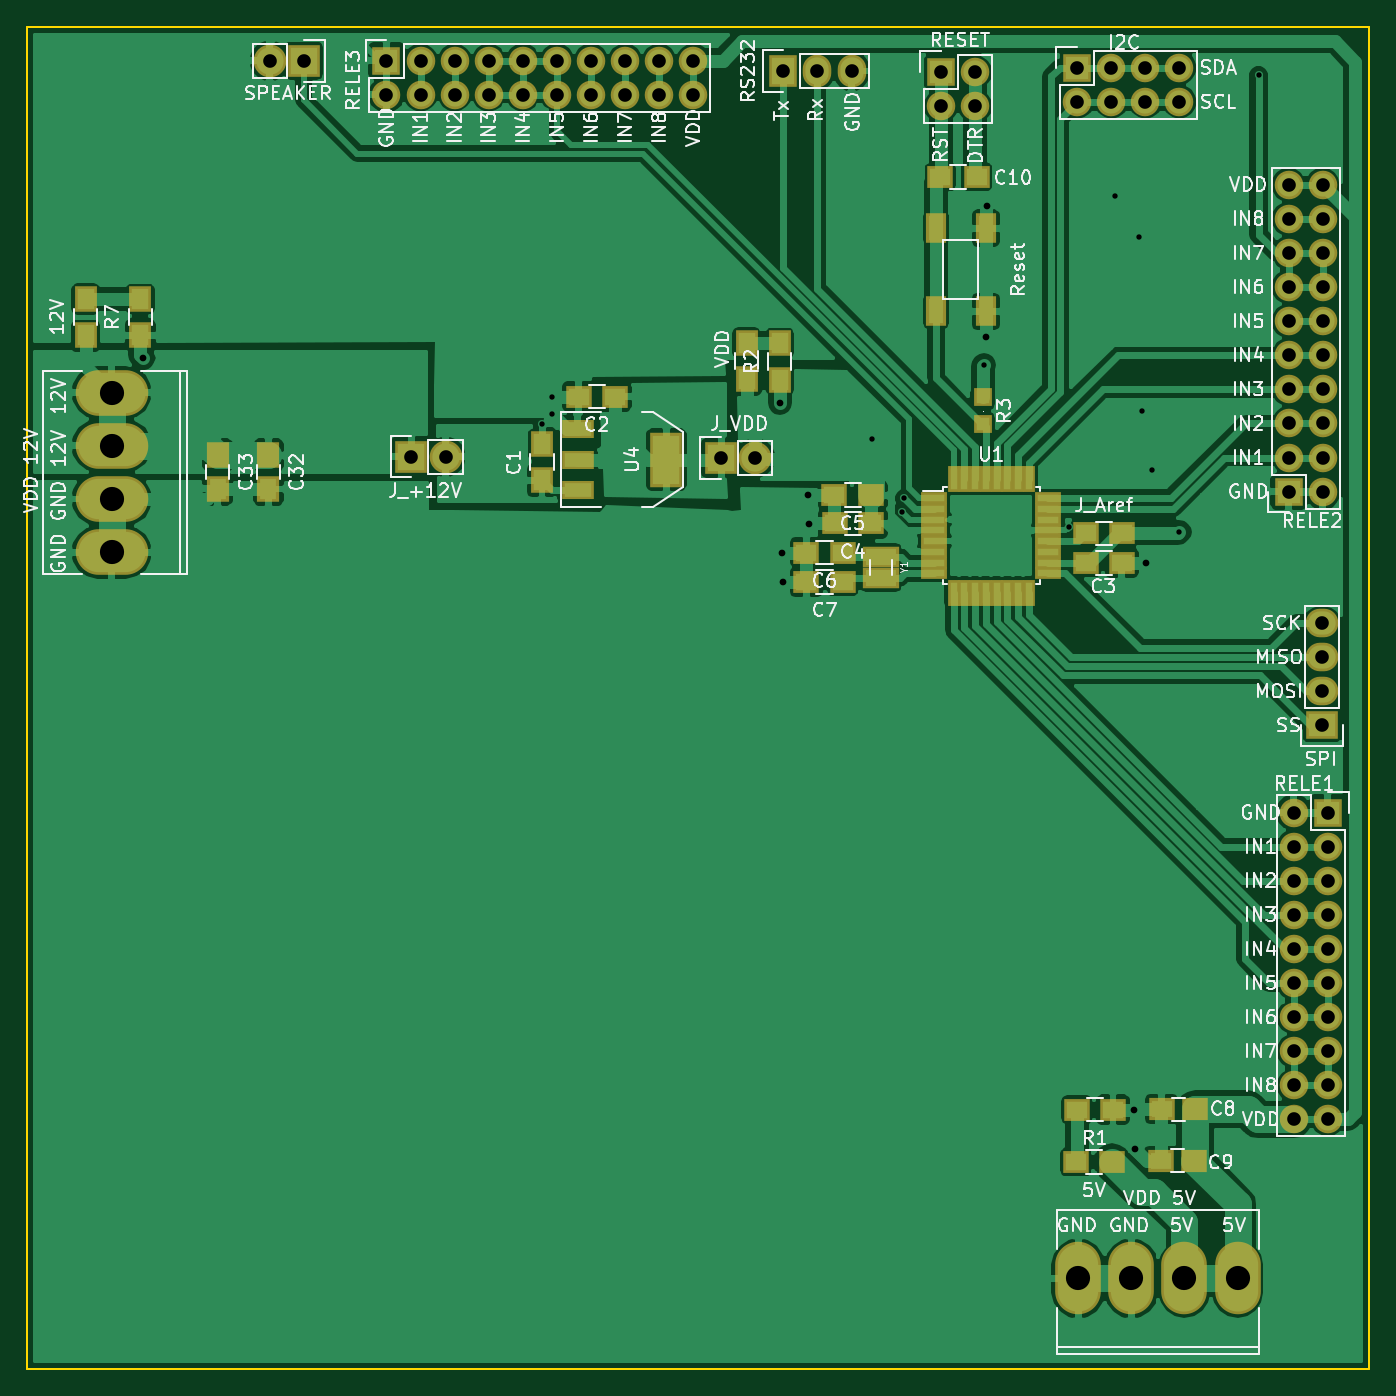
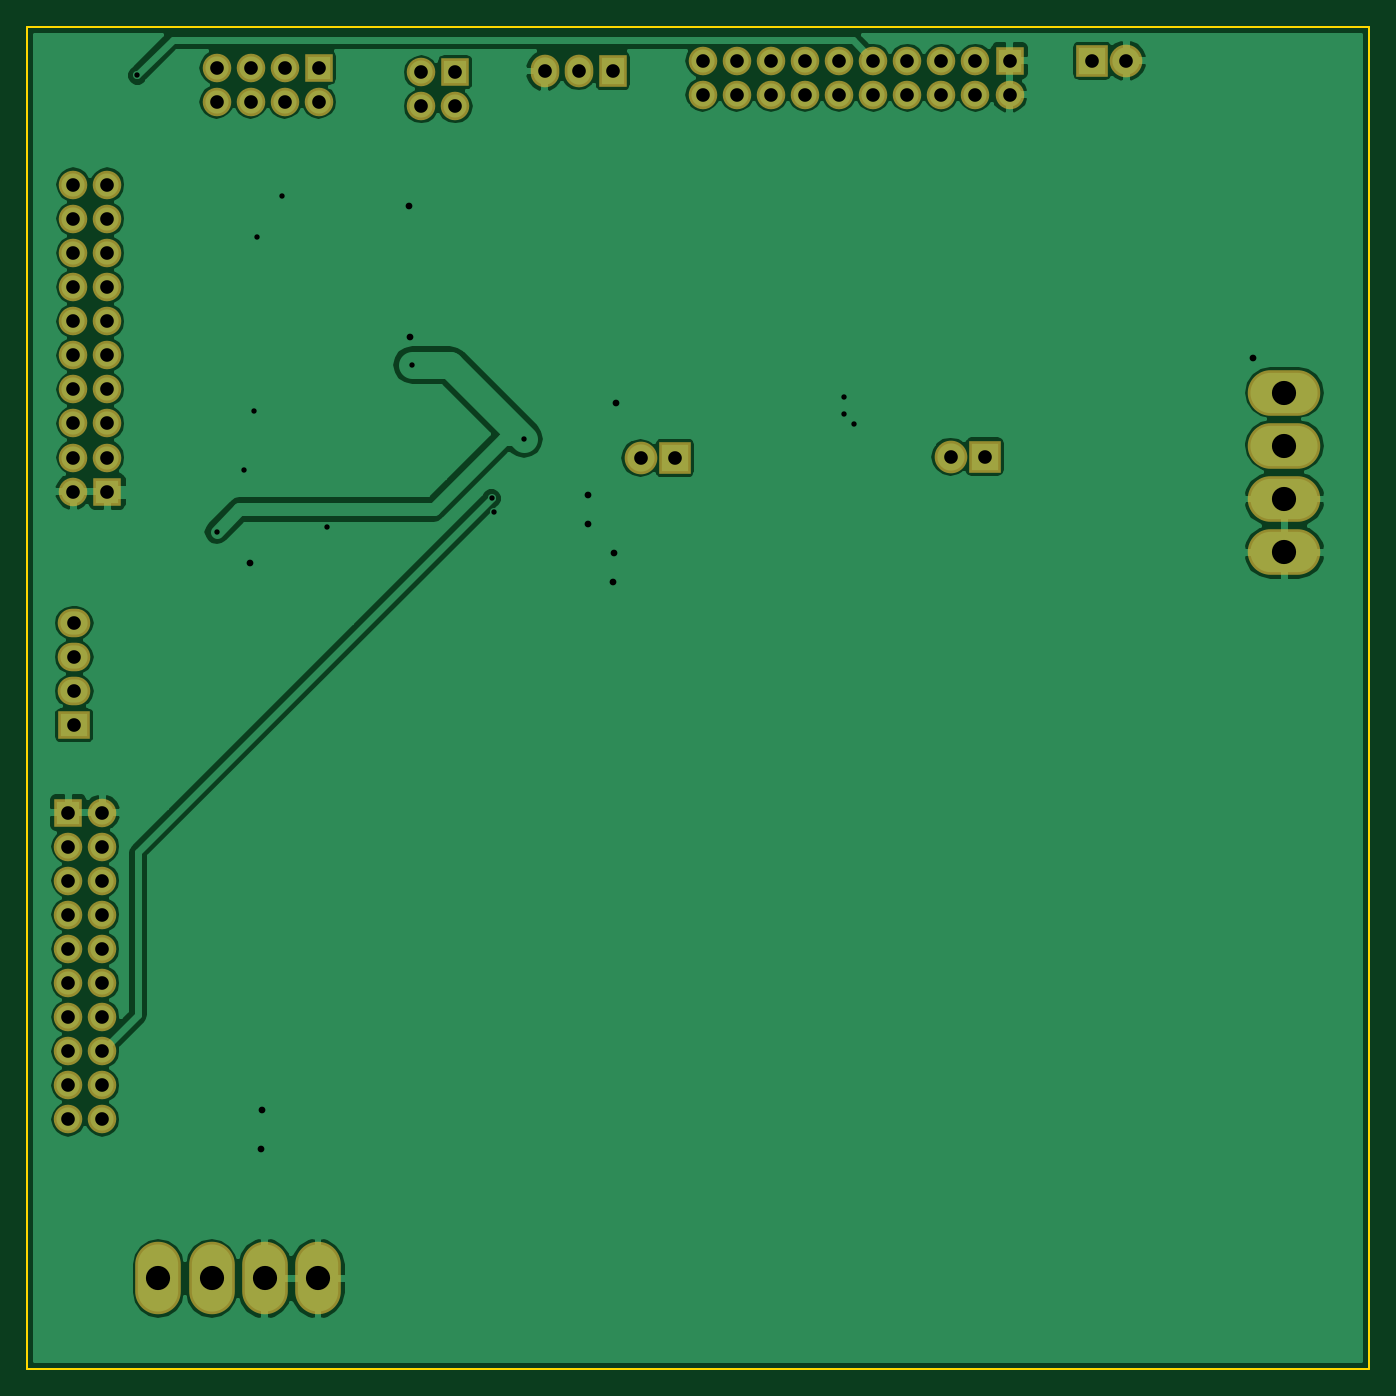
Circuit board: 10 layer files. Board 100.0 x 100.0 mm.
- bottom_copper: 2_Manager_Outputs-B.Cu.gbr (62466 bytes)
- bottom_mask: 2_Manager_Outputs-B.Mask.gbr (2987 bytes)
- paste: 2_Manager_Outputs-B.Paste.gbr (264 bytes)
- bottom_silk: 2_Manager_Outputs-B.SilkS.gbr (265 bytes)
- outline: 2_Manager_Outputs-Edge.Cuts.gbr (489 bytes)
- top_copper: 2_Manager_Outputs-F.Cu.gbr (132709 bytes)
- top_mask: 2_Manager_Outputs-F.Mask.gbr (5435 bytes)
- paste: 2_Manager_Outputs-F.Paste.gbr (2702 bytes)
- top_silk: 2_Manager_Outputs-F.SilkS.gbr (70675 bytes)
- drill: 2_Manager_Outputs.drl (1949 bytes)

=== bottom_copper: 2_Manager_Outputs-B.Cu.gbr (62466 bytes, source omitted) ===
=== bottom_mask: 2_Manager_Outputs-B.Mask.gbr ===
G04 #@! TF.FileFunction,Soldermask,Bot*
%FSLAX46Y46*%
G04 Gerber Fmt 4.6, Leading zero omitted, Abs format (unit mm)*
G04 Created by KiCad (PCBNEW 4.0.6) date 10/03/17 06:58:34*
%MOMM*%
%LPD*%
G01*
G04 APERTURE LIST*
%ADD10C,0.100000*%
%ADD11R,2.432000X2.432000*%
%ADD12O,2.432000X2.432000*%
%ADD13R,2.127200X2.127200*%
%ADD14O,2.127200X2.127200*%
%ADD15R,2.432000X2.127200*%
%ADD16O,2.432000X2.127200*%
%ADD17O,5.401260X3.399740*%
%ADD18O,3.399740X5.401260*%
%ADD19R,2.127200X2.432000*%
%ADD20O,2.127200X2.432000*%
G04 APERTURE END LIST*
D10*
D11*
X108650000Y-54030000D03*
D12*
X111190000Y-54030000D03*
D11*
X131730000Y-54130000D03*
D12*
X134270000Y-54130000D03*
D13*
X173990000Y-56640000D03*
D14*
X176530000Y-56640000D03*
X173990000Y-54100000D03*
X176530000Y-54100000D03*
X173990000Y-51560000D03*
X176530000Y-51560000D03*
X173990000Y-49020000D03*
X176530000Y-49020000D03*
X173990000Y-46480000D03*
X176530000Y-46480000D03*
X173990000Y-43940000D03*
X176530000Y-43940000D03*
X173990000Y-41400000D03*
X176530000Y-41400000D03*
X173990000Y-38860000D03*
X176530000Y-38860000D03*
X173990000Y-36320000D03*
X176530000Y-36320000D03*
X173990000Y-33780000D03*
X176530000Y-33780000D03*
D13*
X176910000Y-80540000D03*
D14*
X174370000Y-80540000D03*
X176910000Y-83080000D03*
X174370000Y-83080000D03*
X176910000Y-85620000D03*
X174370000Y-85620000D03*
X176910000Y-88160000D03*
X174370000Y-88160000D03*
X176910000Y-90700000D03*
X174370000Y-90700000D03*
X176910000Y-93240000D03*
X174370000Y-93240000D03*
X176910000Y-95780000D03*
X174370000Y-95780000D03*
X176910000Y-98320000D03*
X174370000Y-98320000D03*
X176910000Y-100860000D03*
X174370000Y-100860000D03*
X176910000Y-103400000D03*
X174370000Y-103400000D03*
D13*
X106790000Y-24530000D03*
D14*
X106790000Y-27070000D03*
X109330000Y-24530000D03*
X109330000Y-27070000D03*
X111870000Y-24530000D03*
X111870000Y-27070000D03*
X114410000Y-24530000D03*
X114410000Y-27070000D03*
X116950000Y-24530000D03*
X116950000Y-27070000D03*
X119490000Y-24530000D03*
X119490000Y-27070000D03*
X122030000Y-24530000D03*
X122030000Y-27070000D03*
X124570000Y-24530000D03*
X124570000Y-27070000D03*
X127110000Y-24530000D03*
X127110000Y-27070000D03*
X129650000Y-24530000D03*
X129650000Y-27070000D03*
D15*
X176470000Y-74050000D03*
D16*
X176470000Y-71510000D03*
X176470000Y-68970000D03*
X176470000Y-66430000D03*
D13*
X158240000Y-25070000D03*
D14*
X158240000Y-27610000D03*
X160780000Y-25070000D03*
X160780000Y-27610000D03*
X163320000Y-25070000D03*
X163320000Y-27610000D03*
X165860000Y-25070000D03*
X165860000Y-27610000D03*
D17*
X86320000Y-53228800D03*
X86320000Y-57191200D03*
X86320000Y-49268940D03*
X86320000Y-61151060D03*
D18*
X166231200Y-115250000D03*
X162268800Y-115250000D03*
X170191060Y-115250000D03*
X158308940Y-115250000D03*
D19*
X136350000Y-25310000D03*
D20*
X138890000Y-25310000D03*
X141430000Y-25310000D03*
D11*
X100630000Y-24540000D03*
D12*
X98090000Y-24540000D03*
D13*
X148080000Y-25400000D03*
D14*
X148080000Y-27940000D03*
X150620000Y-25400000D03*
X150620000Y-27940000D03*
M02*

=== paste: 2_Manager_Outputs-B.Paste.gbr ===
G04 #@! TF.FileFunction,Paste,Bot*
%FSLAX46Y46*%
G04 Gerber Fmt 4.6, Leading zero omitted, Abs format (unit mm)*
G04 Created by KiCad (PCBNEW 4.0.6) date 10/03/17 06:58:34*
%MOMM*%
%LPD*%
G01*
G04 APERTURE LIST*
%ADD10C,0.100000*%
G04 APERTURE END LIST*
D10*
M02*

=== bottom_silk: 2_Manager_Outputs-B.SilkS.gbr ===
G04 #@! TF.FileFunction,Legend,Bot*
%FSLAX46Y46*%
G04 Gerber Fmt 4.6, Leading zero omitted, Abs format (unit mm)*
G04 Created by KiCad (PCBNEW 4.0.6) date 10/03/17 06:58:34*
%MOMM*%
%LPD*%
G01*
G04 APERTURE LIST*
%ADD10C,0.100000*%
G04 APERTURE END LIST*
D10*
M02*

=== outline: 2_Manager_Outputs-Edge.Cuts.gbr ===
G04 #@! TF.FileFunction,Profile,NP*
%FSLAX46Y46*%
G04 Gerber Fmt 4.6, Leading zero omitted, Abs format (unit mm)*
G04 Created by KiCad (PCBNEW 4.0.6) date 10/03/17 06:58:34*
%MOMM*%
%LPD*%
G01*
G04 APERTURE LIST*
%ADD10C,0.100000*%
%ADD11C,0.150000*%
G04 APERTURE END LIST*
D10*
D11*
X180000000Y-22000000D02*
X180000000Y-122000000D01*
X80000000Y-122000000D02*
X180000000Y-122000000D01*
X80000000Y-22000000D02*
X80000000Y-122000000D01*
X80000000Y-22000000D02*
X180000000Y-22000000D01*
M02*

=== top_copper: 2_Manager_Outputs-F.Cu.gbr (132709 bytes, source omitted) ===
=== top_mask: 2_Manager_Outputs-F.Mask.gbr ===
G04 #@! TF.FileFunction,Soldermask,Top*
%FSLAX46Y46*%
G04 Gerber Fmt 4.6, Leading zero omitted, Abs format (unit mm)*
G04 Created by KiCad (PCBNEW 4.0.6) date 10/03/17 06:58:34*
%MOMM*%
%LPD*%
G01*
G04 APERTURE LIST*
%ADD10C,0.100000*%
%ADD11R,2.432000X4.057600*%
%ADD12R,2.432000X1.416000*%
%ADD13R,1.650000X1.900000*%
%ADD14R,1.700000X1.900000*%
%ADD15R,2.000000X0.950000*%
%ADD16R,0.950000X2.000000*%
%ADD17R,1.900000X1.700000*%
%ADD18R,2.432000X2.432000*%
%ADD19O,2.432000X2.432000*%
%ADD20R,2.127200X2.127200*%
%ADD21O,2.127200X2.127200*%
%ADD22R,2.432000X2.127200*%
%ADD23O,2.432000X2.127200*%
%ADD24R,2.700000X1.600000*%
%ADD25R,1.400000X1.400000*%
%ADD26R,1.500000X2.200000*%
%ADD27O,5.401260X3.399740*%
%ADD28O,3.399740X5.401260*%
%ADD29R,2.127200X2.432000*%
%ADD30O,2.127200X2.432000*%
%ADD31R,1.900000X1.650000*%
G04 APERTURE END LIST*
D10*
D11*
X127632000Y-54260000D03*
D12*
X121028000Y-54260000D03*
X121028000Y-56546000D03*
X121028000Y-51974000D03*
D13*
X98000000Y-53940000D03*
X98000000Y-56440000D03*
X94220000Y-53920000D03*
X94220000Y-56420000D03*
D14*
X84380000Y-42290000D03*
X84380000Y-44990000D03*
X88450000Y-45000000D03*
X88450000Y-42300000D03*
D15*
X147590000Y-57120000D03*
X147590000Y-57920000D03*
X147590000Y-58720000D03*
X147590000Y-59520000D03*
X147590000Y-60320000D03*
X147590000Y-61120000D03*
X147590000Y-61920000D03*
X147590000Y-62720000D03*
D16*
X149040000Y-64170000D03*
X149840000Y-64170000D03*
X150640000Y-64170000D03*
X151440000Y-64170000D03*
X152240000Y-64170000D03*
X153040000Y-64170000D03*
X153840000Y-64170000D03*
X154640000Y-64170000D03*
D15*
X156090000Y-62720000D03*
X156090000Y-61920000D03*
X156090000Y-61120000D03*
X156090000Y-60320000D03*
X156090000Y-59520000D03*
X156090000Y-58720000D03*
X156090000Y-57920000D03*
X156090000Y-57120000D03*
D16*
X154640000Y-55670000D03*
X153840000Y-55670000D03*
X153040000Y-55670000D03*
X152240000Y-55670000D03*
X151440000Y-55670000D03*
X150640000Y-55670000D03*
X149840000Y-55670000D03*
X149040000Y-55670000D03*
D14*
X118380000Y-55810000D03*
X118380000Y-53110000D03*
D17*
X123800000Y-49560000D03*
X121100000Y-49560000D03*
X158140000Y-106570000D03*
X160840000Y-106570000D03*
X160910000Y-102680000D03*
X158210000Y-102680000D03*
X158860000Y-61940000D03*
X161560000Y-61940000D03*
X142880000Y-59010000D03*
X140180000Y-59010000D03*
X142860000Y-56900000D03*
X140160000Y-56900000D03*
D18*
X108650000Y-54030000D03*
D19*
X111190000Y-54030000D03*
D18*
X131730000Y-54130000D03*
D19*
X134270000Y-54130000D03*
D17*
X140770000Y-61180000D03*
X138070000Y-61180000D03*
X140770000Y-63360000D03*
X138070000Y-63360000D03*
D14*
X133610000Y-45560000D03*
X133610000Y-48260000D03*
X136080000Y-48300000D03*
X136080000Y-45600000D03*
D20*
X173990000Y-56640000D03*
D21*
X176530000Y-56640000D03*
X173990000Y-54100000D03*
X176530000Y-54100000D03*
X173990000Y-51560000D03*
X176530000Y-51560000D03*
X173990000Y-49020000D03*
X176530000Y-49020000D03*
X173990000Y-46480000D03*
X176530000Y-46480000D03*
X173990000Y-43940000D03*
X176530000Y-43940000D03*
X173990000Y-41400000D03*
X176530000Y-41400000D03*
X173990000Y-38860000D03*
X176530000Y-38860000D03*
X173990000Y-36320000D03*
X176530000Y-36320000D03*
X173990000Y-33780000D03*
X176530000Y-33780000D03*
D20*
X176910000Y-80540000D03*
D21*
X174370000Y-80540000D03*
X176910000Y-83080000D03*
X174370000Y-83080000D03*
X176910000Y-85620000D03*
X174370000Y-85620000D03*
X176910000Y-88160000D03*
X174370000Y-88160000D03*
X176910000Y-90700000D03*
X174370000Y-90700000D03*
X176910000Y-93240000D03*
X174370000Y-93240000D03*
X176910000Y-95780000D03*
X174370000Y-95780000D03*
X176910000Y-98320000D03*
X174370000Y-98320000D03*
X176910000Y-100860000D03*
X174370000Y-100860000D03*
X176910000Y-103400000D03*
X174370000Y-103400000D03*
D20*
X106790000Y-24530000D03*
D21*
X106790000Y-27070000D03*
X109330000Y-24530000D03*
X109330000Y-27070000D03*
X111870000Y-24530000D03*
X111870000Y-27070000D03*
X114410000Y-24530000D03*
X114410000Y-27070000D03*
X116950000Y-24530000D03*
X116950000Y-27070000D03*
X119490000Y-24530000D03*
X119490000Y-27070000D03*
X122030000Y-24530000D03*
X122030000Y-27070000D03*
X124570000Y-24530000D03*
X124570000Y-27070000D03*
X127110000Y-24530000D03*
X127110000Y-27070000D03*
X129650000Y-24530000D03*
X129650000Y-27070000D03*
D22*
X176470000Y-74050000D03*
D23*
X176470000Y-71510000D03*
X176470000Y-68970000D03*
X176470000Y-66430000D03*
D20*
X158240000Y-25070000D03*
D21*
X158240000Y-27610000D03*
X160780000Y-25070000D03*
X160780000Y-27610000D03*
X163320000Y-25070000D03*
X163320000Y-27610000D03*
X165860000Y-25070000D03*
X165860000Y-27610000D03*
D24*
X143620000Y-61490000D03*
X143620000Y-63090000D03*
D25*
X151200000Y-49620000D03*
X151200000Y-51620000D03*
D26*
X147730000Y-37020000D03*
X147730000Y-43220000D03*
X151430000Y-43220000D03*
X151430000Y-37020000D03*
D27*
X86320000Y-53228800D03*
X86320000Y-57191200D03*
X86320000Y-49268940D03*
X86320000Y-61151060D03*
D28*
X166231200Y-115250000D03*
X162268800Y-115250000D03*
X170191060Y-115250000D03*
X158308940Y-115250000D03*
D29*
X136350000Y-25310000D03*
D30*
X138890000Y-25310000D03*
X141430000Y-25310000D03*
D18*
X100630000Y-24540000D03*
D19*
X98090000Y-24540000D03*
D31*
X167020000Y-102640000D03*
X164520000Y-102640000D03*
X166950000Y-106490000D03*
X164450000Y-106490000D03*
D17*
X150740000Y-33190000D03*
X148040000Y-33190000D03*
D20*
X148080000Y-25400000D03*
D21*
X148080000Y-27940000D03*
X150620000Y-25400000D03*
X150620000Y-27940000D03*
D17*
X161580000Y-59740000D03*
X158880000Y-59740000D03*
M02*

=== paste: 2_Manager_Outputs-F.Paste.gbr ===
G04 #@! TF.FileFunction,Paste,Top*
%FSLAX46Y46*%
G04 Gerber Fmt 4.6, Leading zero omitted, Abs format (unit mm)*
G04 Created by KiCad (PCBNEW 4.0.6) date 10/03/17 06:58:34*
%MOMM*%
%LPD*%
G01*
G04 APERTURE LIST*
%ADD10C,0.100000*%
%ADD11R,2.032000X3.657600*%
%ADD12R,2.032000X1.016000*%
%ADD13R,1.250000X1.500000*%
%ADD14R,1.300000X1.500000*%
%ADD15R,1.600000X0.550000*%
%ADD16R,0.550000X1.600000*%
%ADD17R,1.500000X1.300000*%
%ADD18R,2.300000X1.200000*%
%ADD19R,1.000000X1.000000*%
%ADD20R,1.100000X1.800000*%
%ADD21R,1.500000X1.250000*%
G04 APERTURE END LIST*
D10*
D11*
X127632000Y-54260000D03*
D12*
X121028000Y-54260000D03*
X121028000Y-56546000D03*
X121028000Y-51974000D03*
D13*
X98000000Y-53940000D03*
X98000000Y-56440000D03*
X94220000Y-53920000D03*
X94220000Y-56420000D03*
D14*
X84380000Y-42290000D03*
X84380000Y-44990000D03*
X88450000Y-45000000D03*
X88450000Y-42300000D03*
D15*
X147590000Y-57120000D03*
X147590000Y-57920000D03*
X147590000Y-58720000D03*
X147590000Y-59520000D03*
X147590000Y-60320000D03*
X147590000Y-61120000D03*
X147590000Y-61920000D03*
X147590000Y-62720000D03*
D16*
X149040000Y-64170000D03*
X149840000Y-64170000D03*
X150640000Y-64170000D03*
X151440000Y-64170000D03*
X152240000Y-64170000D03*
X153040000Y-64170000D03*
X153840000Y-64170000D03*
X154640000Y-64170000D03*
D15*
X156090000Y-62720000D03*
X156090000Y-61920000D03*
X156090000Y-61120000D03*
X156090000Y-60320000D03*
X156090000Y-59520000D03*
X156090000Y-58720000D03*
X156090000Y-57920000D03*
X156090000Y-57120000D03*
D16*
X154640000Y-55670000D03*
X153840000Y-55670000D03*
X153040000Y-55670000D03*
X152240000Y-55670000D03*
X151440000Y-55670000D03*
X150640000Y-55670000D03*
X149840000Y-55670000D03*
X149040000Y-55670000D03*
D14*
X118380000Y-55810000D03*
X118380000Y-53110000D03*
D17*
X123800000Y-49560000D03*
X121100000Y-49560000D03*
X158140000Y-106570000D03*
X160840000Y-106570000D03*
X160910000Y-102680000D03*
X158210000Y-102680000D03*
X158860000Y-61940000D03*
X161560000Y-61940000D03*
X142880000Y-59010000D03*
X140180000Y-59010000D03*
X142860000Y-56900000D03*
X140160000Y-56900000D03*
X140770000Y-61180000D03*
X138070000Y-61180000D03*
X140770000Y-63360000D03*
X138070000Y-63360000D03*
D14*
X133610000Y-45560000D03*
X133610000Y-48260000D03*
X136080000Y-48300000D03*
X136080000Y-45600000D03*
D18*
X143620000Y-61490000D03*
X143620000Y-63090000D03*
D19*
X151200000Y-49620000D03*
X151200000Y-51620000D03*
D20*
X147730000Y-37020000D03*
X147730000Y-43220000D03*
X151430000Y-43220000D03*
X151430000Y-37020000D03*
D21*
X167020000Y-102640000D03*
X164520000Y-102640000D03*
X166950000Y-106490000D03*
X164450000Y-106490000D03*
D17*
X150740000Y-33190000D03*
X148040000Y-33190000D03*
X161580000Y-59740000D03*
X158880000Y-59740000D03*
M02*

=== top_silk: 2_Manager_Outputs-F.SilkS.gbr (70675 bytes, source omitted) ===
=== drill: 2_Manager_Outputs.drl ===
M48
;DRILL file {KiCad 4.0.6} date 10/03/17 06:58:39
;FORMAT={-:-/ absolute / metric / decimal}
FMAT,2
METRIC,TZ
T1C0.400
T2C0.500
T3C1.016
T4C1.801
%
G90
G05
M71
T1
X118.39Y-51.63
X119.12Y-49.56
X119.12Y-50.89
X142.97Y-52.72
X145.18Y-58.13
X145.36Y-57.14
X151.3Y-47.21
X157.6Y-59.24
X161.02Y-34.62
X162.83Y-37.69
X163.07Y-50.62
X163.82Y-55.05
X165.86Y-59.64
X171.75Y-25.64
T2
X88.69Y-46.69
X136.08Y-50.04
X136.28Y-61.2
X136.3Y-63.37
X138.18Y-56.89
X138.23Y-59.02
X151.46Y-45.11
X151.49Y-35.36
X162.46Y-102.7
X162.57Y-105.61
X163.36Y-61.93
T3
X98.09Y-24.54
X100.63Y-24.54
X106.79Y-24.53
X106.79Y-27.07
X108.65Y-54.03
X109.33Y-24.53
X109.33Y-27.07
X111.19Y-54.03
X111.87Y-24.53
X111.87Y-27.07
X114.41Y-24.53
X114.41Y-27.07
X116.95Y-24.53
X116.95Y-27.07
X119.49Y-24.53
X119.49Y-27.07
X122.03Y-24.53
X122.03Y-27.07
X124.57Y-24.53
X124.57Y-27.07
X127.11Y-24.53
X127.11Y-27.07
X129.65Y-24.53
X129.65Y-27.07
X131.73Y-54.13
X134.27Y-54.13
X136.35Y-25.31
X138.89Y-25.31
X141.43Y-25.31
X148.08Y-25.4
X148.08Y-27.94
X150.62Y-25.4
X150.62Y-27.94
X158.24Y-25.07
X158.24Y-27.61
X160.78Y-25.07
X160.78Y-27.61
X163.32Y-25.07
X163.32Y-27.61
X165.86Y-25.07
X165.86Y-27.61
X173.99Y-33.78
X173.99Y-36.32
X173.99Y-38.86
X173.99Y-41.4
X173.99Y-43.94
X173.99Y-46.48
X173.99Y-49.02
X173.99Y-51.56
X173.99Y-54.1
X173.99Y-56.64
X174.37Y-80.54
X174.37Y-83.08
X174.37Y-85.62
X174.37Y-88.16
X174.37Y-90.7
X174.37Y-93.24
X174.37Y-95.78
X174.37Y-98.32
X174.37Y-100.86
X174.37Y-103.4
X176.47Y-66.43
X176.47Y-68.97
X176.47Y-71.51
X176.47Y-74.05
X176.53Y-33.78
X176.53Y-36.32
X176.53Y-38.86
X176.53Y-41.4
X176.53Y-43.94
X176.53Y-46.48
X176.53Y-49.02
X176.53Y-51.56
X176.53Y-54.1
X176.53Y-56.64
X176.91Y-80.54
X176.91Y-83.08
X176.91Y-85.62
X176.91Y-88.16
X176.91Y-90.7
X176.91Y-93.24
X176.91Y-95.78
X176.91Y-98.32
X176.91Y-100.86
X176.91Y-103.4
T4
X86.32Y-49.269
X86.32Y-53.229
X86.32Y-57.191
X86.32Y-61.151
X158.309Y-115.25
X162.269Y-115.25
X166.231Y-115.25
X170.191Y-115.25
T0
M30

